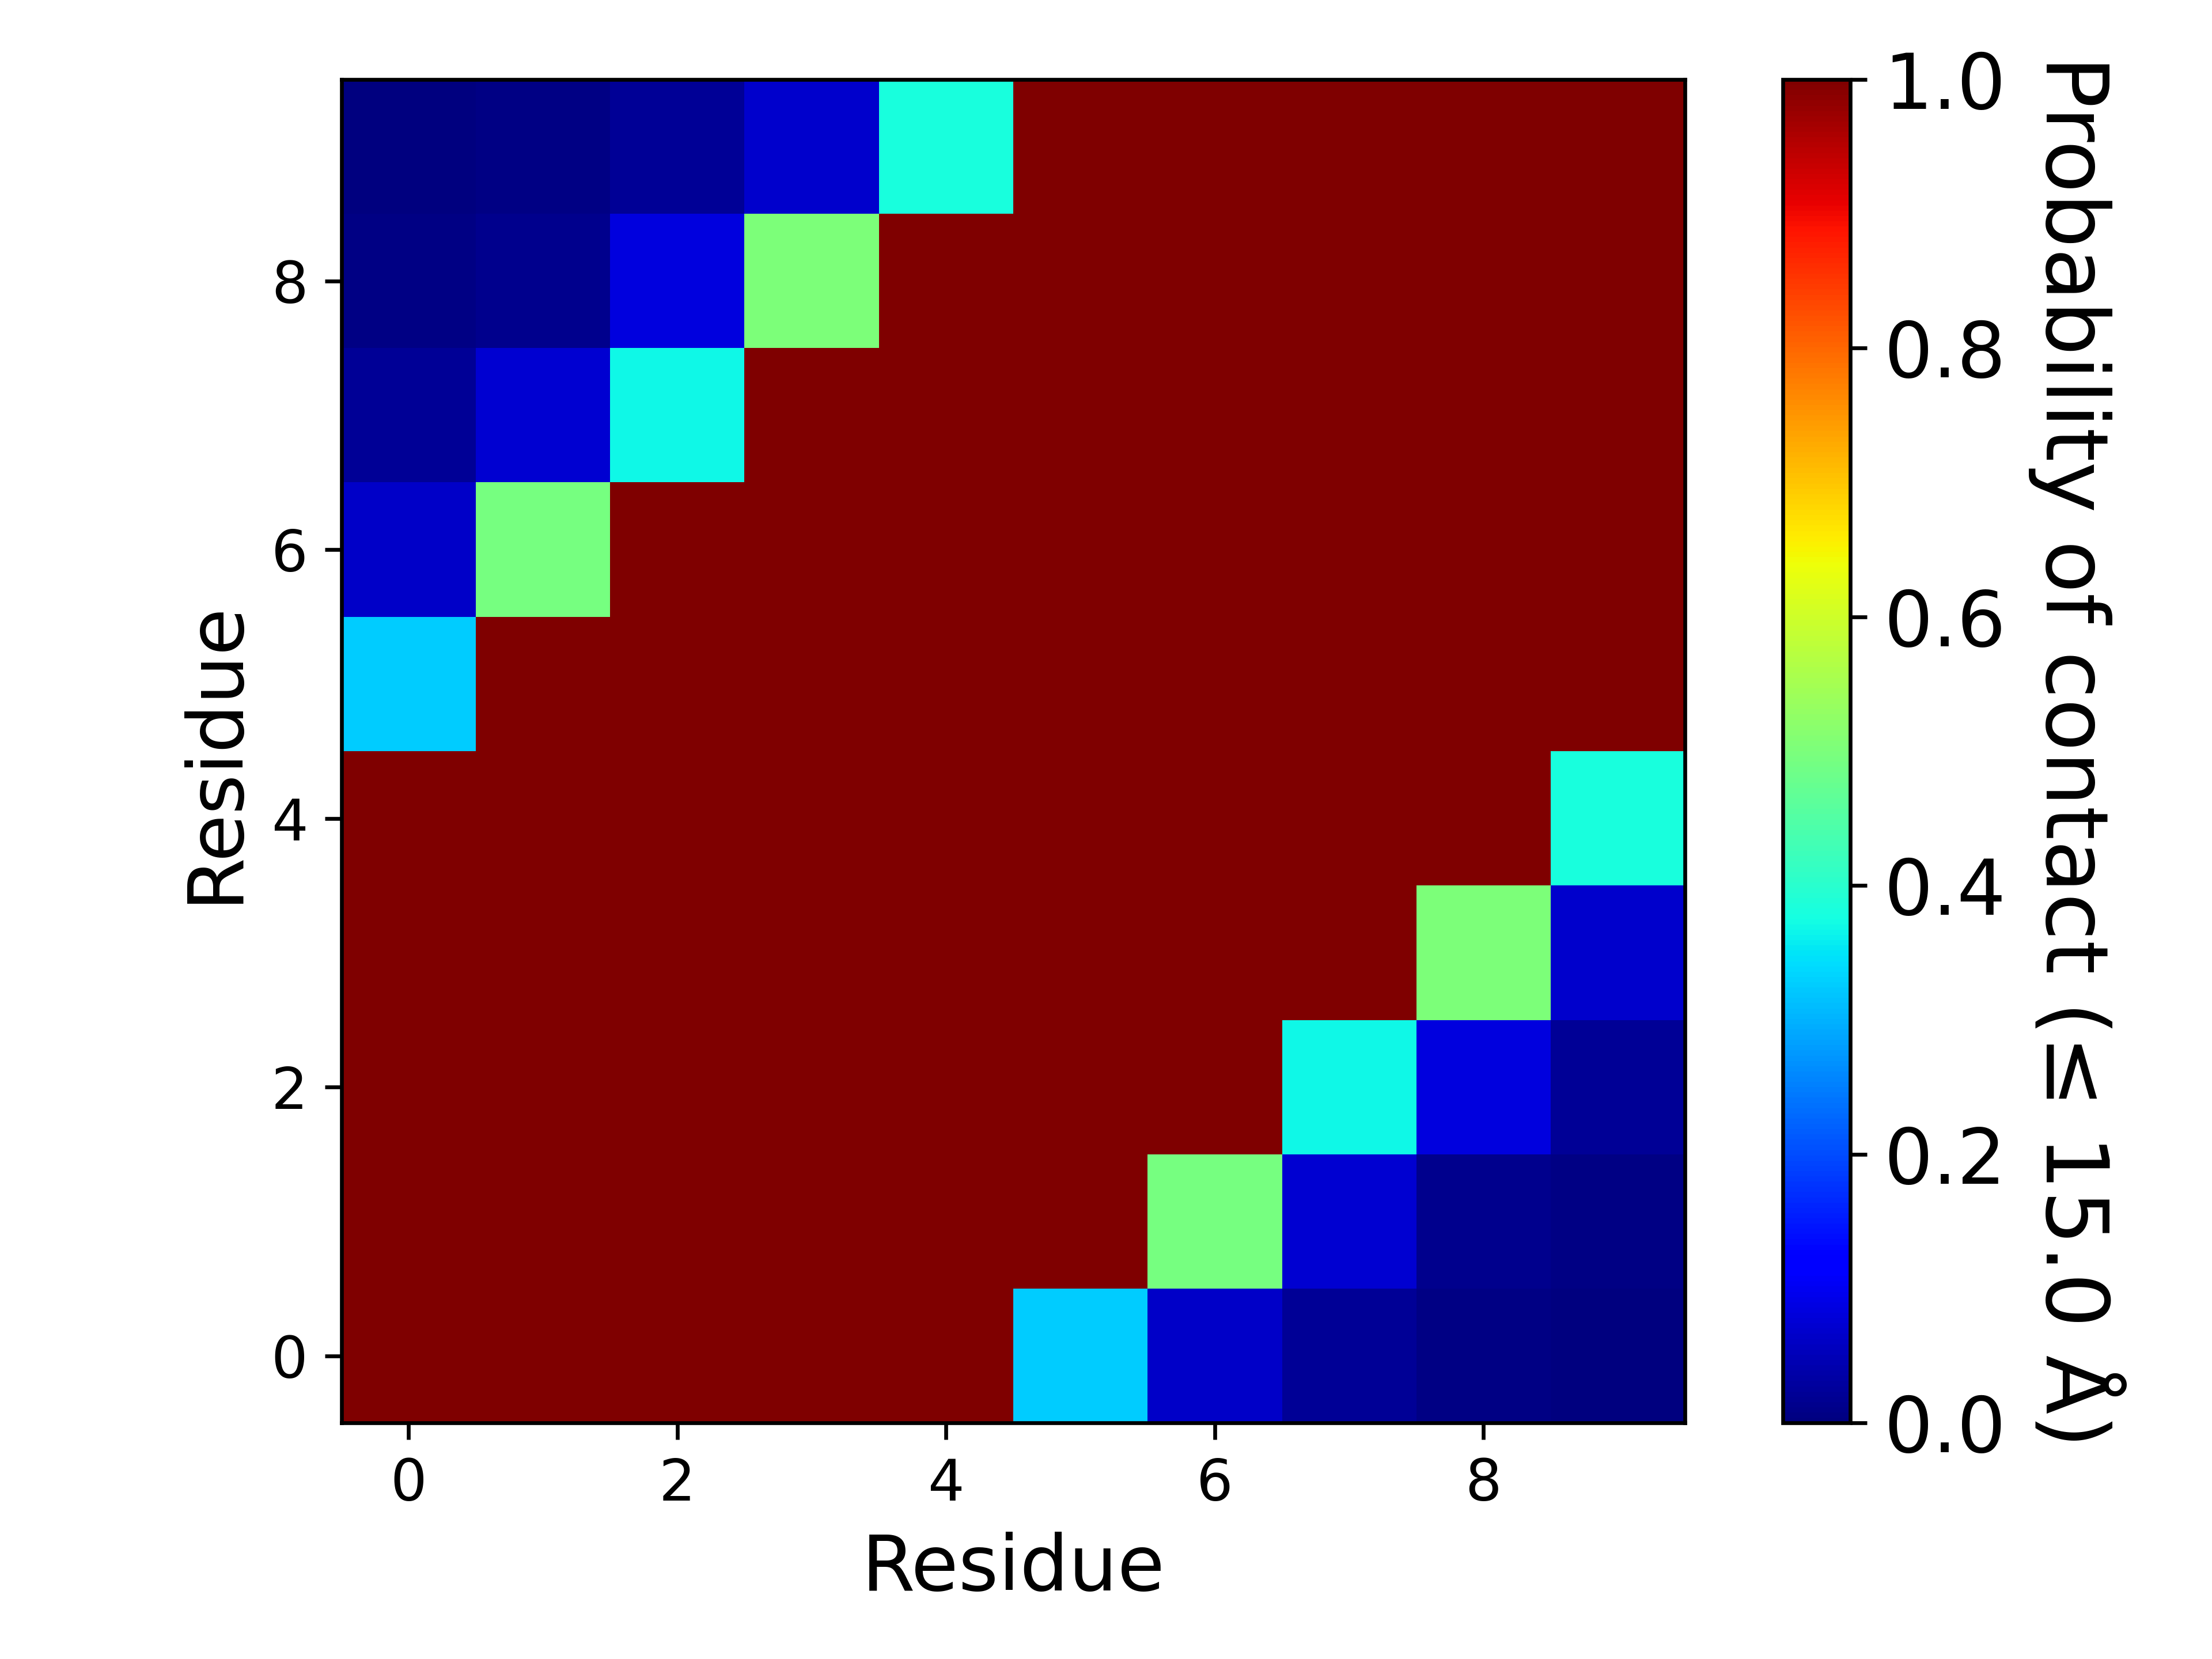

The table this chart was drawn from, first rows:
, 1, 2, 3, 4, 5, 6, 7, 8, 9, 10
1, 1.0, 1.0, 1.0, 1.0, 1.0, 0.3254, 0.06301, 0.02031, 0.005725, 0.00245
2, 1.0, 1.0, 1.0, 1.0, 1.0, 1.0, 0.4924, 0.07114, 0.01424, 0.005862
3, 1.0, 1.0, 1.0, 1.0, 1.0, 1.0, 1.0, 0.3694, 0.08307, 0.0208
4, 1.0, 1.0, 1.0, 1.0, 1.0, 1.0, 1.0, 1.0, 0.5008, 0.06909
5, 1.0, 1.0, 1.0, 1.0, 1.0, 1.0, 1.0, 1.0, 1.0, 0.3825
6, 0.3254, 1.0, 1.0, 1.0, 1.0, 1.0, 1.0, 1.0, 1.0, 1.0
7, 0.06301, 0.4924, 1.0, 1.0, 1.0, 1.0, 1.0, 1.0, 1.0, 1.0
8, 0.02031, 0.07114, 0.3694, 1.0, 1.0, 1.0, 1.0, 1.0, 1.0, 1.0
9, 0.005725, 0.01424, 0.08307, 0.5008, 1.0, 1.0, 1.0, 1.0, 1.0, 1.0
10, 0.00245, 0.005862, 0.0208, 0.06909, 0.3825, 1.0, 1.0, 1.0, 1.0, 1.0
